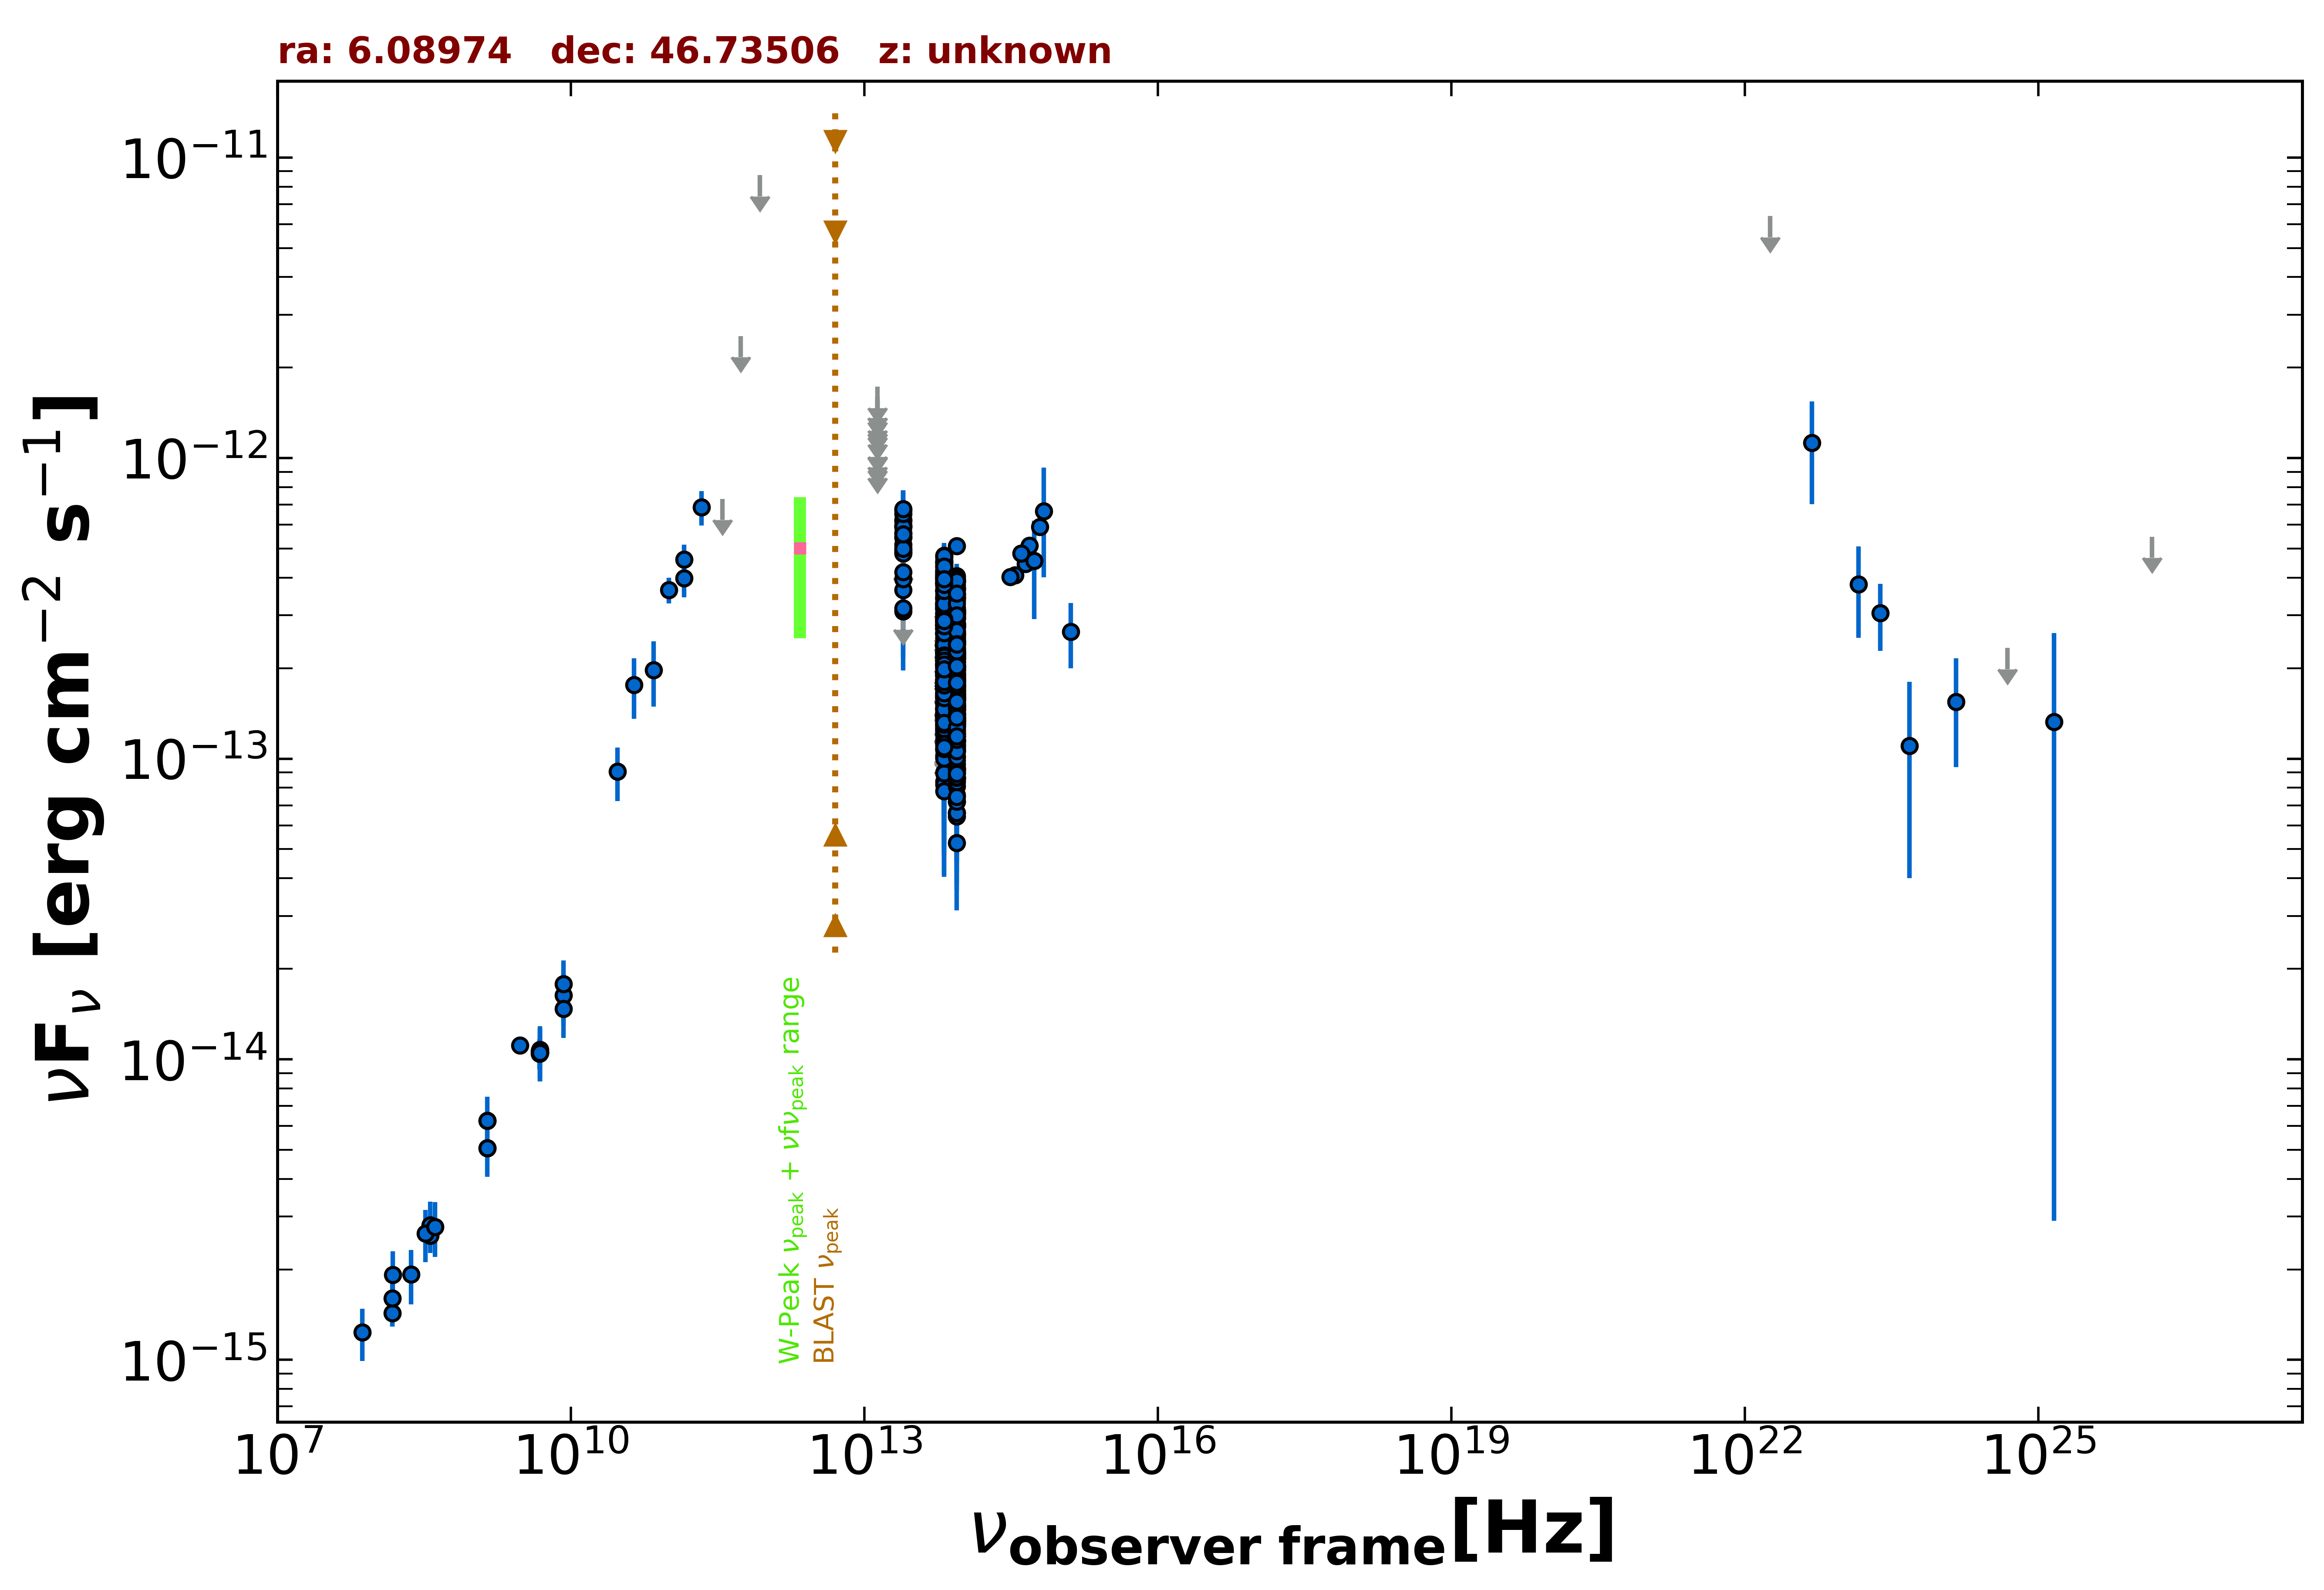

The table this chart was drawn from, first rows:
freq., flux, err_flux, MJD_start, MJD_end, flag, catalog, reference
1.400e+09, 6.255e-15, 1.875e-16, 55000, 55000, , NVSS, Condon et al. 1998  AJ  115  1693
3.000e+09, 1.113e-14, 5.000e-17, 55000, 55000, , VLASSQL, Gordon et al. 2021  ApJS  255  30
1.500e+08, 1.433e-15, 1.435e-16, 55000, 55000, , TGSS150, Intema et al. 2017  A&A  598  A781
4.800e+09, 1.066e-14, 9.620e-16, 55000, 55000, , GB6, Gregory et al. 1996  ApJS  103  427
4.800e+09, 1.046e-14, 1.198e-15, 55000, 55000, , GB87, Gregory et al. 1992  VizieR  VIII/14/j20…
4.850e+09, 1.052e-14, 0.000e+00, 55000, 55000, , NORTH20, White and Becker  1992  ApJS  79  331
1.400e+09, 5.068e-15, 0.000e+00, 55000, 55000, , NORTH20, White and Becker  1992  ApJS  79  331
3.650e+08, 2.595e-15, 0.000e+00, 55000, 55000, , NORTH20, White and Becker  1992  ApJS  79  331
1.430e+11, 3.989e-13, 5.485e-14, 55000, 55000, , PCCS2143, GHz The Planck Collaboration 2018  A&A  …
3.000e+10, 9.053e-14, 1.836e-14, 55000, 55000, , PCNT, The Planck Collaboration 2018  A&A  619 …
4.400e+10, 1.758e-13, 3.990e-14, 55000, 55000, , PCNT, The Planck Collaboration 2018  A&A  619 …
7.000e+10, 1.974e-13, 4.820e-14, 55000, 55000, , PCNT, The Planck Collaboration 2018  A&A  619 …
1.000e+11, 3.637e-13, 3.580e-14, 55000, 55000, , PCNT, The Planck Collaboration 2018  A&A  619 …
1.430e+11, 4.605e-13, 5.435e-14, 55000, 55000, , PCNT, The Planck Collaboration 2018  A&A  619 …
2.170e+11, 6.866e-13, 9.085e-14, 55000, 55000, , PCNT, The Planck Collaboration 2018  A&A  619 …
3.530e+11, 7.320e-13, 0.000e+00, 55000, 55000, UL, PCNT, The Planck Collaboration 2018  A&A  619 …
5.450e+11, 2.547e-12, 0.000e+00, 55000, 55000, UL, PCNT, The Planck Collaboration 2018  A&A  619 …
8.570e+11, 8.736e-12, 0.000e+00, 55000, 55000, UL, PCNT, The Planck Collaboration 2018  A&A  619 …
8.817e+13, 2.460e-13, 2.200e-15, 55000, 55000, , UNWISE, Schlafly et al. 2019  ApJS  240  30
6.517e+13, 2.739e-13, 3.350e-15, 55000, 55000, , UNWISE, Schlafly et al. 2019  ApJS  240  30
8.817e+13, 2.312e-13, 7.450e-15, 55000, 55000, , WISE, Wright et al. 2010  AJ  140  1868
6.517e+13, 2.851e-13, 9.700e-15, 55000, 55000, , WISE, Wright et al. 2010  AJ  140  1868
2.498e+13, 4.938e-13, 3.095e-14, 55000, 55000, , WISE, Wright et al. 2010  AJ  140  1868
1.363e+13, 7.027e-13, 1.243e-13, 55000, 55000, , WISE, Wright et al. 2010  AJ  140  1868
8.817e+13, 1.857e-13, 2.245e-14, 56674, 56674, , NEOWISE, Mainzer et al. 2014  ApJ  792  30
6.517e+13, 1.740e-13, 3.680e-14, 56674, 56674, , NEOWISE, Mainzer et al. 2014  ApJ  792  30
8.817e+13, 1.372e-13, 2.145e-14, 56674, 56674, , NEOWISE, Mainzer et al. 2014  ApJ  792  30
6.517e+13, 1.458e-13, 5.055e-14, 56674, 56674, , NEOWISE, Mainzer et al. 2014  ApJ  792  30
8.817e+13, 2.247e-13, 2.240e-14, 56673, 56673, , NEOWISE, Mainzer et al. 2014  ApJ  792  30
6.517e+13, 2.352e-13, 3.630e-14, 56673, 56673, , NEOWISE, Mainzer et al. 2014  ApJ  792  30
8.817e+13, 1.907e-13, 2.180e-14, 56673, 56673, , NEOWISE, Mainzer et al. 2014  ApJ  792  30
6.517e+13, 2.825e-13, 3.865e-14, 56673, 56673, , NEOWISE, Mainzer et al. 2014  ApJ  792  30
8.817e+13, 1.597e-13, 2.200e-14, 56673, 56673, , NEOWISE, Mainzer et al. 2014  ApJ  792  30
6.517e+13, 1.921e-13, 3.685e-14, 56673, 56673, , NEOWISE, Mainzer et al. 2014  ApJ  792  30
8.817e+13, 1.628e-13, 2.185e-14, 56673, 56673, , NEOWISE, Mainzer et al. 2014  ApJ  792  30
6.517e+13, 2.359e-13, 3.820e-14, 56673, 56673, , NEOWISE, Mainzer et al. 2014  ApJ  792  30
8.817e+13, 2.384e-13, 2.355e-14, 56674, 56674, , NEOWISE, Mainzer et al. 2014  ApJ  792  30
6.517e+13, 2.252e-13, 3.605e-14, 56674, 56674, , NEOWISE, Mainzer et al. 2014  ApJ  792  30
8.817e+13, 2.090e-13, 2.585e-14, 56673, 56673, , NEOWISE, Mainzer et al. 2014  ApJ  792  30
6.517e+13, 2.169e-13, 4.100e-14, 56673, 56673, , NEOWISE, Mainzer et al. 2014  ApJ  792  30
8.817e+13, 1.678e-13, 2.215e-14, 56674, 56674, , NEOWISE, Mainzer et al. 2014  ApJ  792  30
6.517e+13, 2.122e-13, 3.455e-14, 56674, 56674, , NEOWISE, Mainzer et al. 2014  ApJ  792  30
8.817e+13, 1.717e-13, 2.205e-14, 56673, 56673, , NEOWISE, Mainzer et al. 2014  ApJ  792  30
6.517e+13, 2.434e-13, 3.600e-14, 56673, 56673, , NEOWISE, Mainzer et al. 2014  ApJ  792  30
8.817e+13, 2.136e-13, 2.250e-14, 56674, 56674, , NEOWISE, Mainzer et al. 2014  ApJ  792  30
6.517e+13, 2.275e-13, 3.920e-14, 56674, 56674, , NEOWISE, Mainzer et al. 2014  ApJ  792  30
8.817e+13, 1.585e-13, 2.300e-14, 57224, 57224, , NEOWISE, Mainzer et al. 2014  ApJ  792  30
6.517e+13, 1.765e-13, 3.365e-14, 57224, 57224, , NEOWISE, Mainzer et al. 2014  ApJ  792  30
8.817e+13, 1.825e-13, 2.325e-14, 57224, 57224, , NEOWISE, Mainzer et al. 2014  ApJ  792  30
6.517e+13, 2.380e-13, 4.275e-14, 57224, 57224, , NEOWISE, Mainzer et al. 2014  ApJ  792  30
8.817e+13, 1.684e-13, 2.300e-14, 57224, 57224, , NEOWISE, Mainzer et al. 2014  ApJ  792  30
6.517e+13, 2.296e-13, 4.515e-14, 57224, 57224, , NEOWISE, Mainzer et al. 2014  ApJ  792  30
8.817e+13, 2.034e-13, 2.855e-14, 57224, 57224, , NEOWISE, Mainzer et al. 2014  ApJ  792  30
6.517e+13, 1.833e-13, 3.895e-14, 57224, 57224, , NEOWISE, Mainzer et al. 2014  ApJ  792  30
8.817e+13, 1.780e-13, 2.285e-14, 57224, 57224, , NEOWISE, Mainzer et al. 2014  ApJ  792  30
6.517e+13, 1.158e-13, 4.917e-14, 57224, 57224, , NEOWISE, Mainzer et al. 2014  ApJ  792  30
8.817e+13, 1.918e-13, 2.460e-14, 57224, 57224, , NEOWISE, Mainzer et al. 2014  ApJ  792  30
6.517e+13, 2.173e-13, 3.785e-14, 57224, 57224, , NEOWISE, Mainzer et al. 2014  ApJ  792  30
8.817e+13, 2.806e-13, 5.515e-14, 57224, 57224, , NEOWISE, Mainzer et al. 2014  ApJ  792  30
6.517e+13, 1.596e-13, 3.300e-14, 57224, 57224, , NEOWISE, Mainzer et al. 2014  ApJ  792  30
... 642 more rows
